The GitHub repository Lastopia/COMP9517-Arcadia contains a labelled image folder "NN_Dataset" with 12 categories: ants, bees, beetles, caterpillars, earthworms, earwigs, grasshoppers, moths, slugs, snails, wasps, weevils. Examples follow, each with its label.

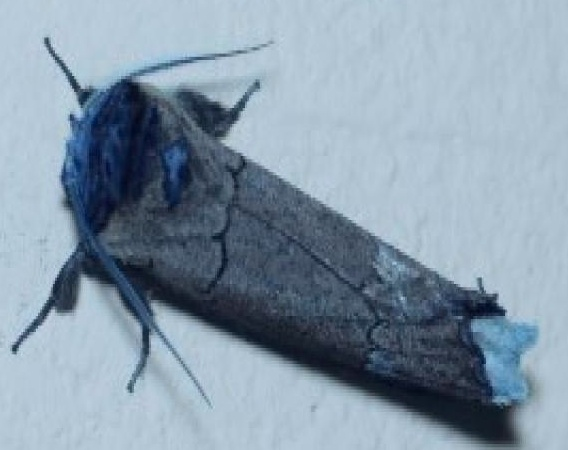
Label: moths

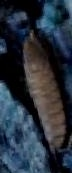
Label: earwigs

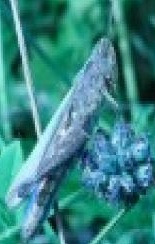
Label: grasshoppers

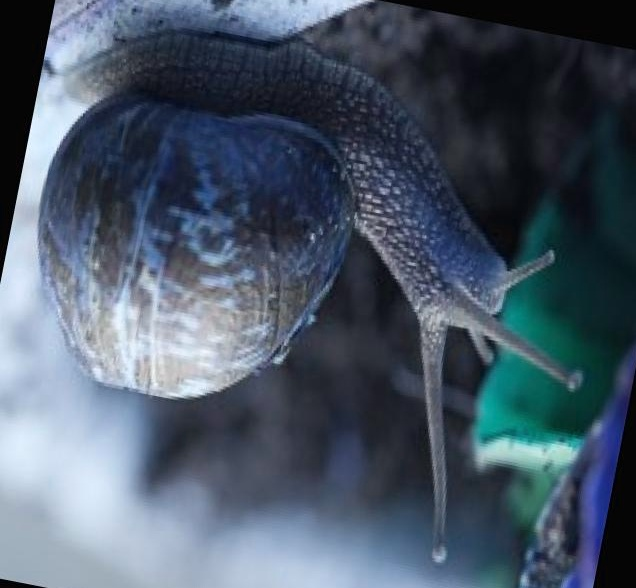
Label: snails

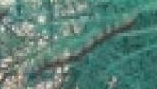
Label: caterpillars

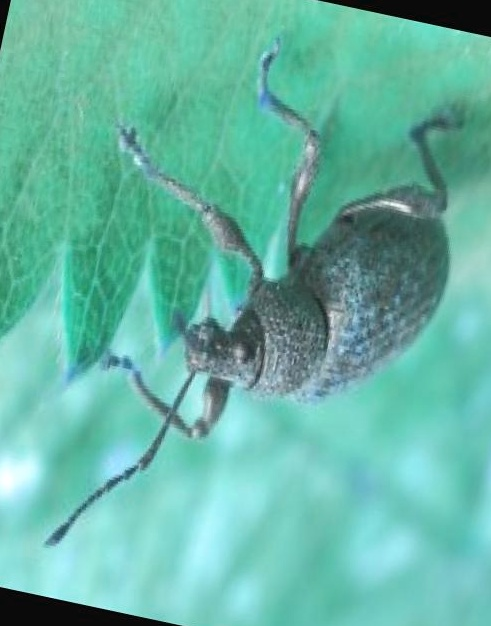
Label: weevils
